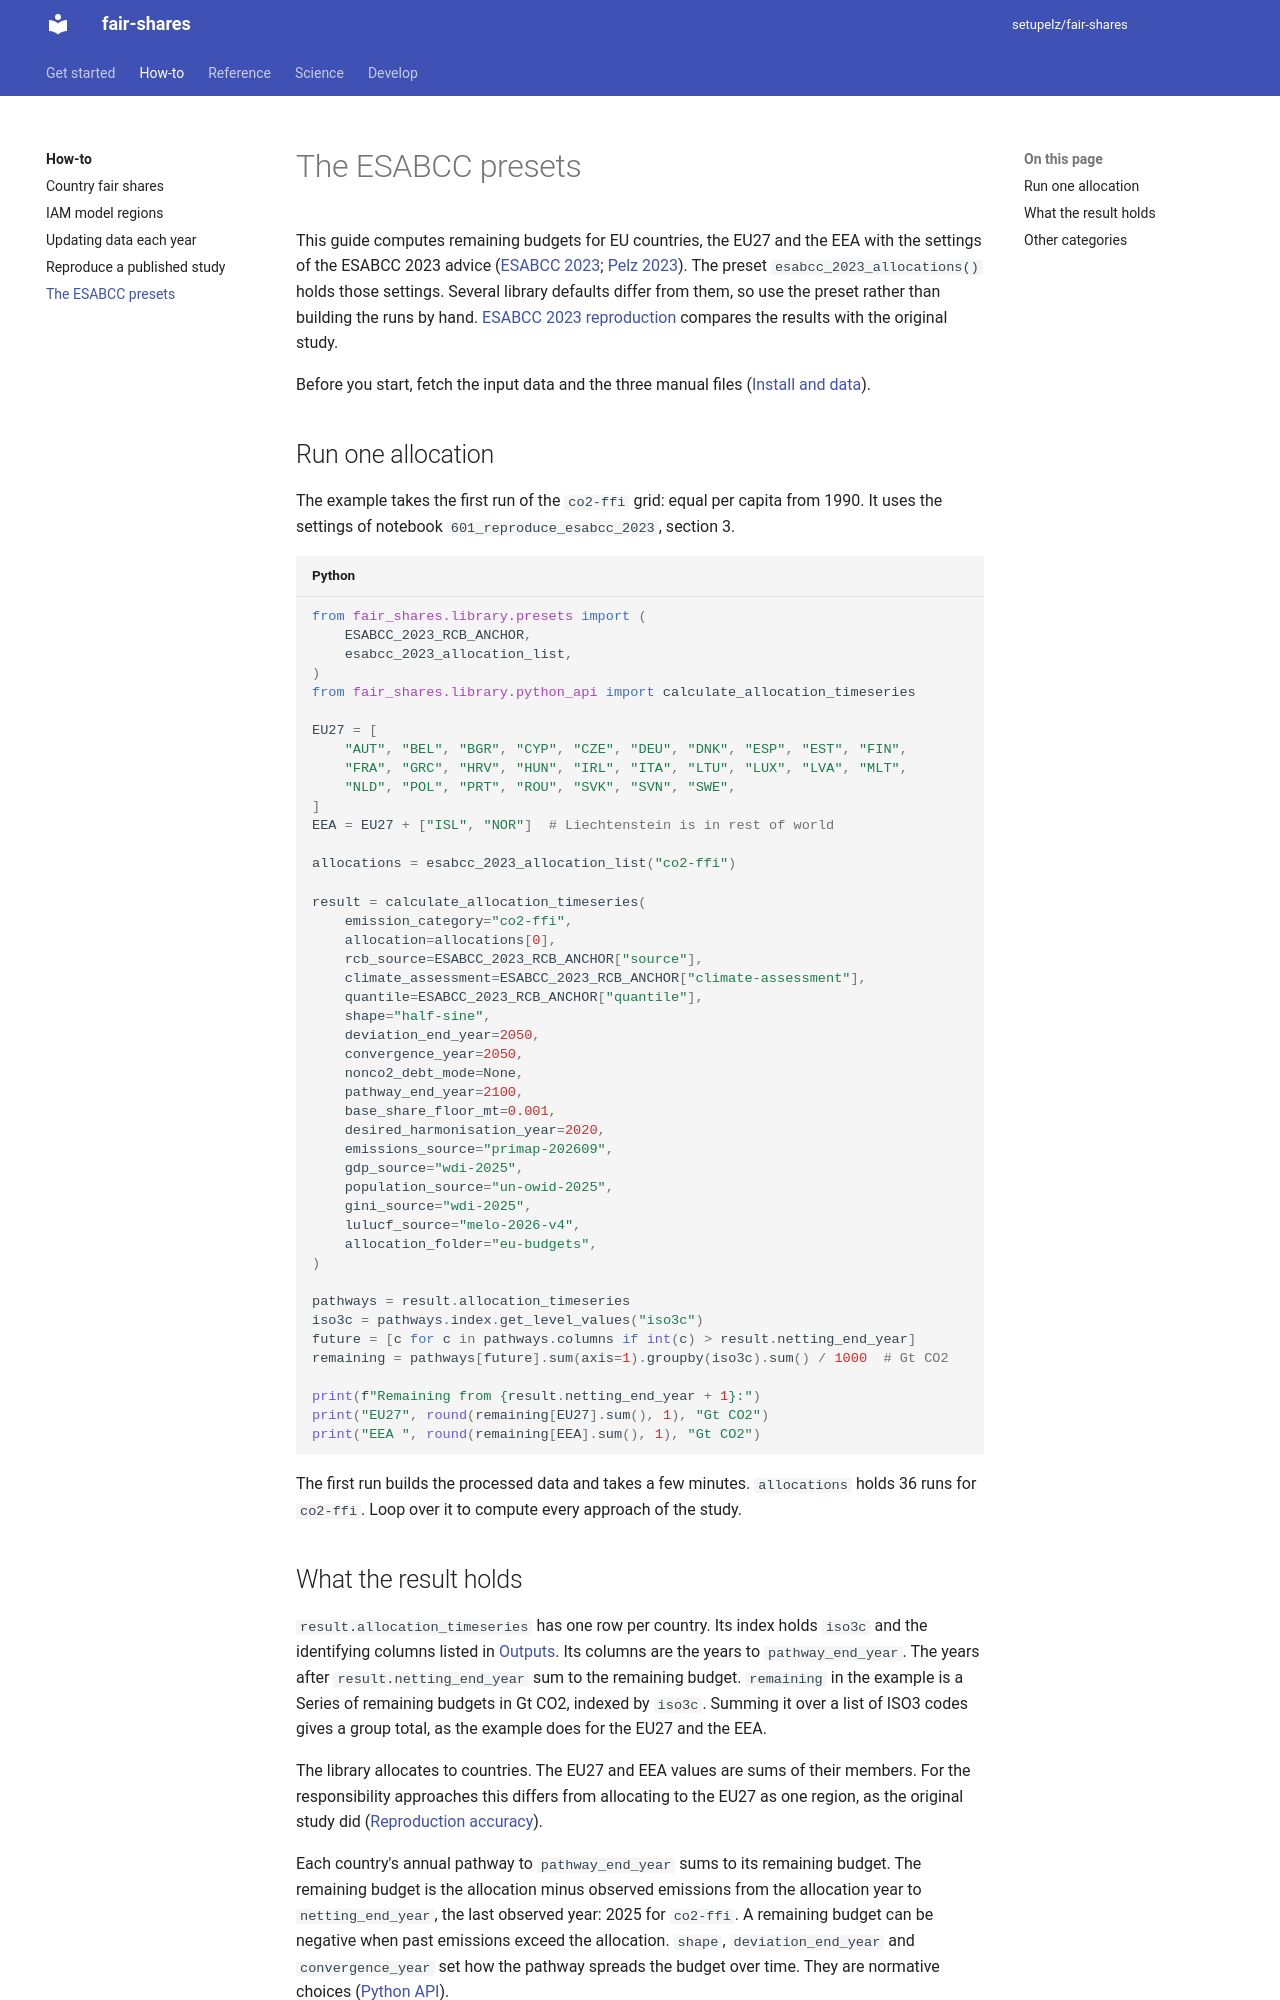

repository: setupelz/fair-shares · page: user-guide/eu-budgets/index.html · generator: mkdocs

---
title: The ESABCC presets
description: National, EU27 and EEA remaining budgets with the allocation settings of the ESABCC 2023 advice
---

# The ESABCC presets

This guide computes remaining budgets for EU countries, the EU27 and the EEA with the settings of the ESABCC 2023 advice ([ESABCC 2023](https://doi.org/10.2800/609405); [Pelz 2023](https://pure.iiasa.ac.at/18830)).
The preset `esabcc_2023_allocations()` holds those settings. Several library defaults differ from them, so use the preset rather than building the runs by hand.
[ESABCC 2023 reproduction](../reproductions/esabcc-2023.md) compares the results with the original study.

Before you start, fetch the input data and the three manual files ([Install and data](../quickstart.md)).

## Run one allocation

The example takes the first run of the `co2-ffi` grid: equal per capita from 1990.
It uses the settings of notebook `601_reproduce_esabcc_2023`, section 3.

```python
from fair_shares.library.presets import (
    ESABCC_2023_RCB_ANCHOR,
    esabcc_2023_allocation_list,
)
from fair_shares.library.python_api import calculate_allocation_timeseries

EU27 = [
    "AUT", "BEL", "BGR", "CYP", "CZE", "DEU", "DNK", "ESP", "EST", "FIN",
    "FRA", "GRC", "HRV", "HUN", "IRL", "ITA", "LTU", "LUX", "LVA", "MLT",
    "NLD", "POL", "PRT", "ROU", "SVK", "SVN", "SWE",
]
EEA = EU27 + ["ISL", "NOR"]  # Liechtenstein is in rest of world

allocations = esabcc_2023_allocation_list("co2-ffi")

result = calculate_allocation_timeseries(
    emission_category="co2-ffi",
    allocation=allocations[0],
    rcb_source=ESABCC_2023_RCB_ANCHOR["source"],
    climate_assessment=ESABCC_2023_RCB_ANCHOR["climate-assessment"],
    quantile=ESABCC_2023_RCB_ANCHOR["quantile"],
    shape="half-sine",
    deviation_end_year=2050,
    convergence_year=2050,
    nonco2_debt_mode=None,
    pathway_end_year=2100,
    base_share_floor_mt=0.001,
    desired_harmonisation_year=2020,
    emissions_source="primap-202609",
    gdp_source="wdi-2025",
    population_source="un-owid-2025",
    gini_source="wdi-2025",
    lulucf_source="melo-2026-v4",
    allocation_folder="eu-budgets",
)

pathways = result.allocation_timeseries
iso3c = pathways.index.get_level_values("iso3c")
future = [c for c in pathways.columns if int(c) > result.netting_end_year]
remaining = pathways[future].sum(axis=1).groupby(iso3c).sum() / 1000  # Gt CO2

print(f"Remaining from {result.netting_end_year + 1}:")
print("EU27", round(remaining[EU27].sum(), 1), "Gt CO2")
print("EEA ", round(remaining[EEA].sum(), 1), "Gt CO2")
```

The first run builds the processed data and takes a few minutes.
`allocations` holds 36 runs for `co2-ffi`. Loop over it to compute every approach of the study.
